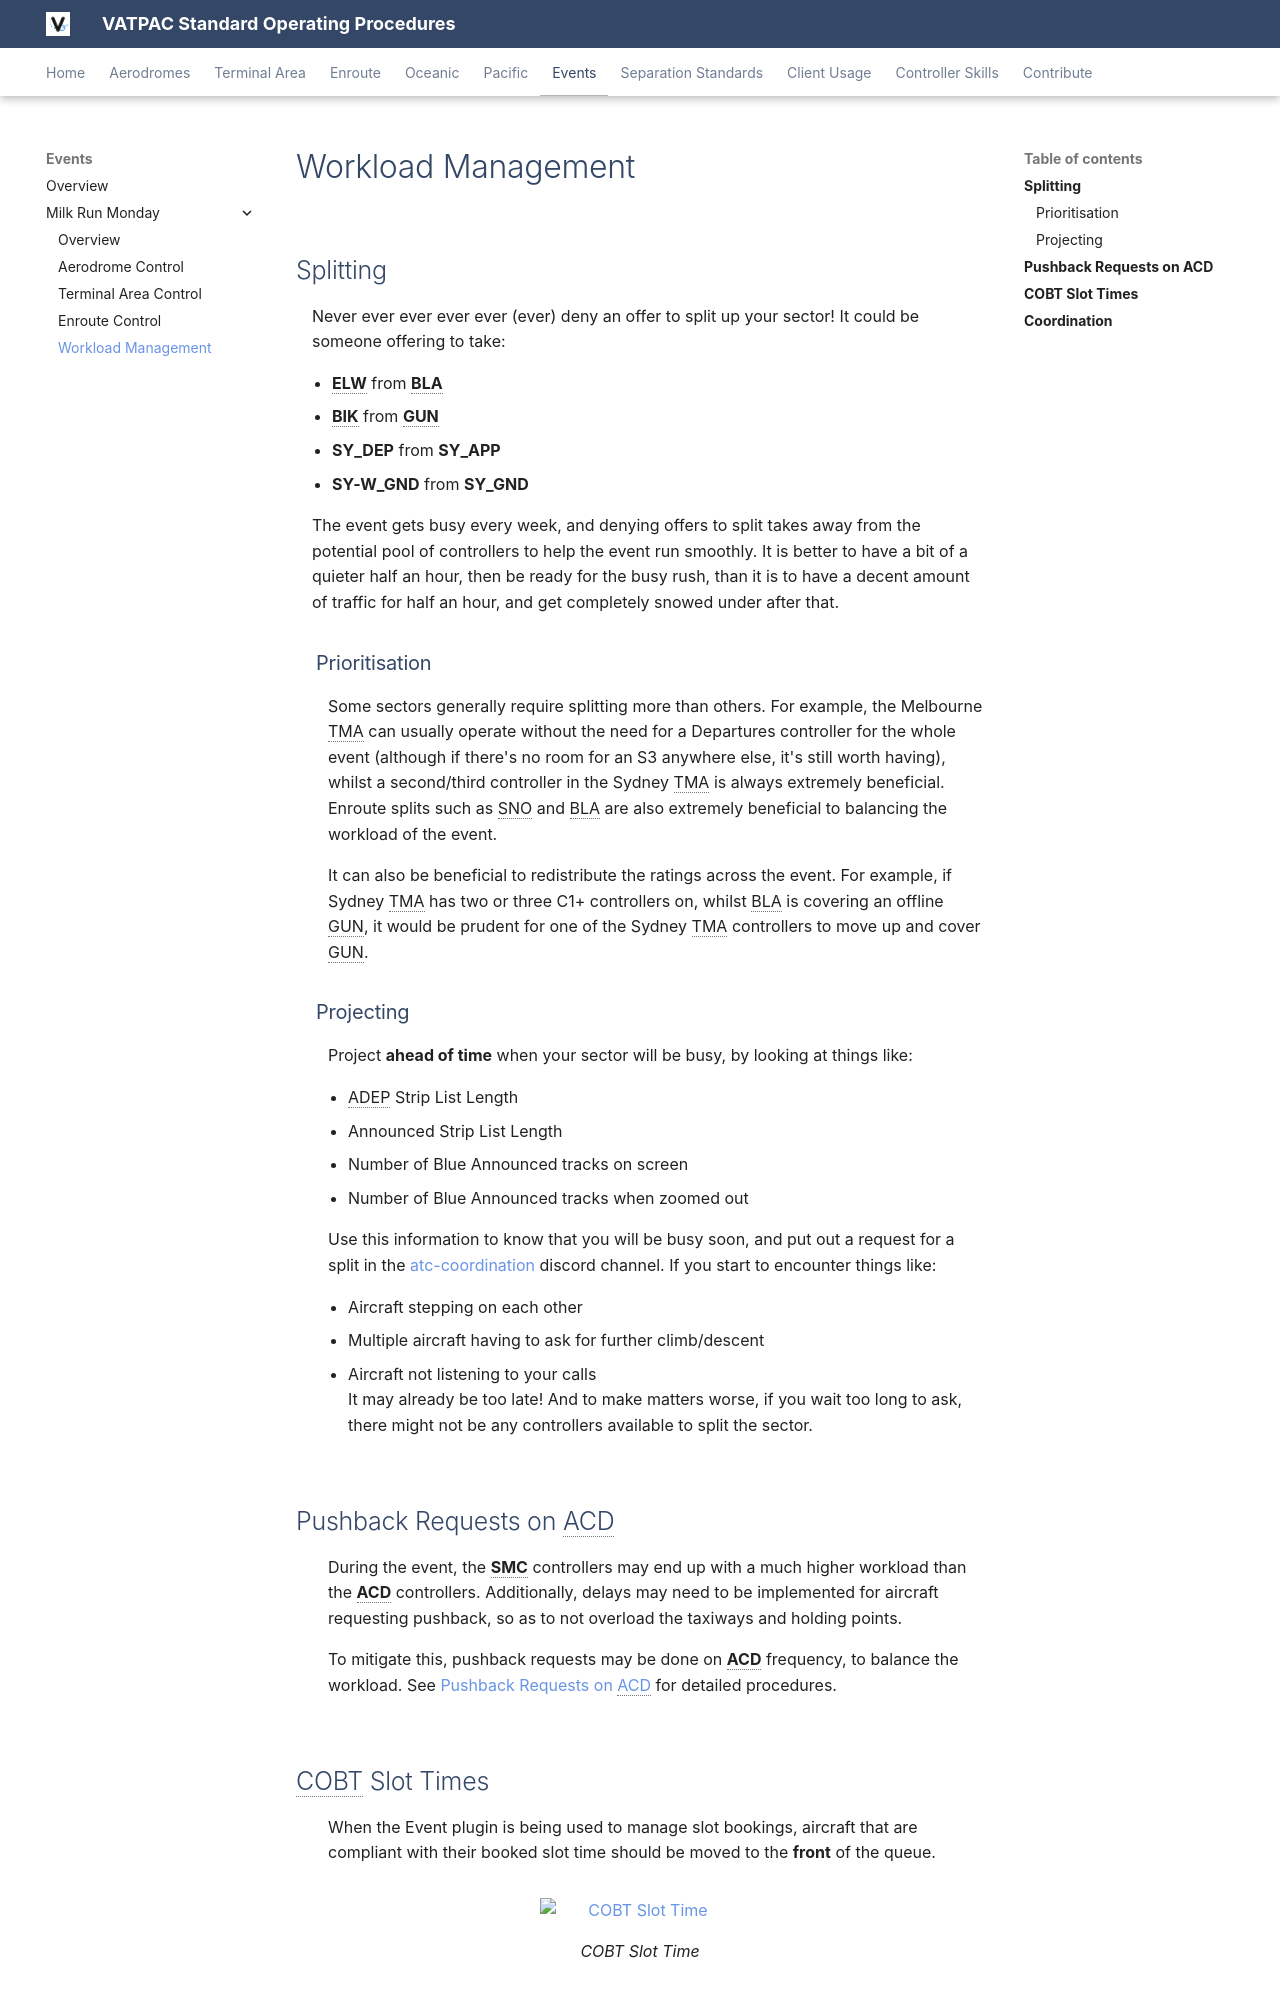

repository: m-9c/sops · page: events/milkrun/workload/index.html · generator: mkdocs

---
title: Workload Management
---

--8<-- "includes/abbreviations.md"

## Splitting
Never ever ever ever ever (ever) deny an offer to split up your sector! It could be someone offering to take: 

- **ELW** from **BLA**  
- **BIK** from **GUN**  
- **SY_DEP** from **SY_APP**  
- **SY-W_GND** from **SY_GND**  

The event gets busy every week, and denying offers to split takes away from the potential pool of controllers to help the event run smoothly. It is better to have a bit of a quieter half an hour, then be ready for the busy rush, than it is to have a decent amount of traffic for half an hour, and get completely snowed under after that.

### Prioritisation
Some sectors generally require splitting more than others. For example, the Melbourne TMA can usually operate without the need for a Departures controller for the whole event (although if there's no room for an S3 anywhere else, it's still worth having), whilst a second/third controller in the Sydney TMA is always extremely beneficial. Enroute splits such as SNO and BLA are also extremely beneficial to balancing the workload of the event.

It can also be beneficial to redistribute the ratings across the event. For example, if Sydney TMA has two or three C1+ controllers on, whilst BLA is covering an offline GUN, it would be prudent for one of the Sydney TMA controllers to move up and cover GUN.

### Projecting
Project **ahead of time** when your sector will be busy, by looking at things like:  

- ADEP Strip List Length  
- Announced Strip List Length  
- Number of Blue Announced tracks on screen  
- Number of Blue Announced tracks when zoomed out  

Use this information to know that you will be busy soon, and put out a request for a split in the [atc-coordination](https://discord.com/channels/343999482737721354/613736441717194755){target=new} discord channel. If you start to encounter things like:  

- Aircraft stepping on each other  
- Multiple aircraft having to ask for further climb/descent  
- Aircraft not listening to your calls  
It may already be too late! And to make matters worse, if you wait too long to ask, there might not be any controllers available to split the sector.

## Pushback Requests on ACD
During the event, the **SMC** controllers may end up with a much higher workload than the **ACD** controllers. Additionally, delays may need to be implemented for aircraft requesting pushback, so as to not overload the taxiways and holding points.

To mitigate this, pushback requests may be done on **ACD** frequency, to balance the workload. See [Pushback Requests on ACD](../../controller-skills/grounddelaymanagement.md#pushback-requests-on-acd) for detailed procedures.
